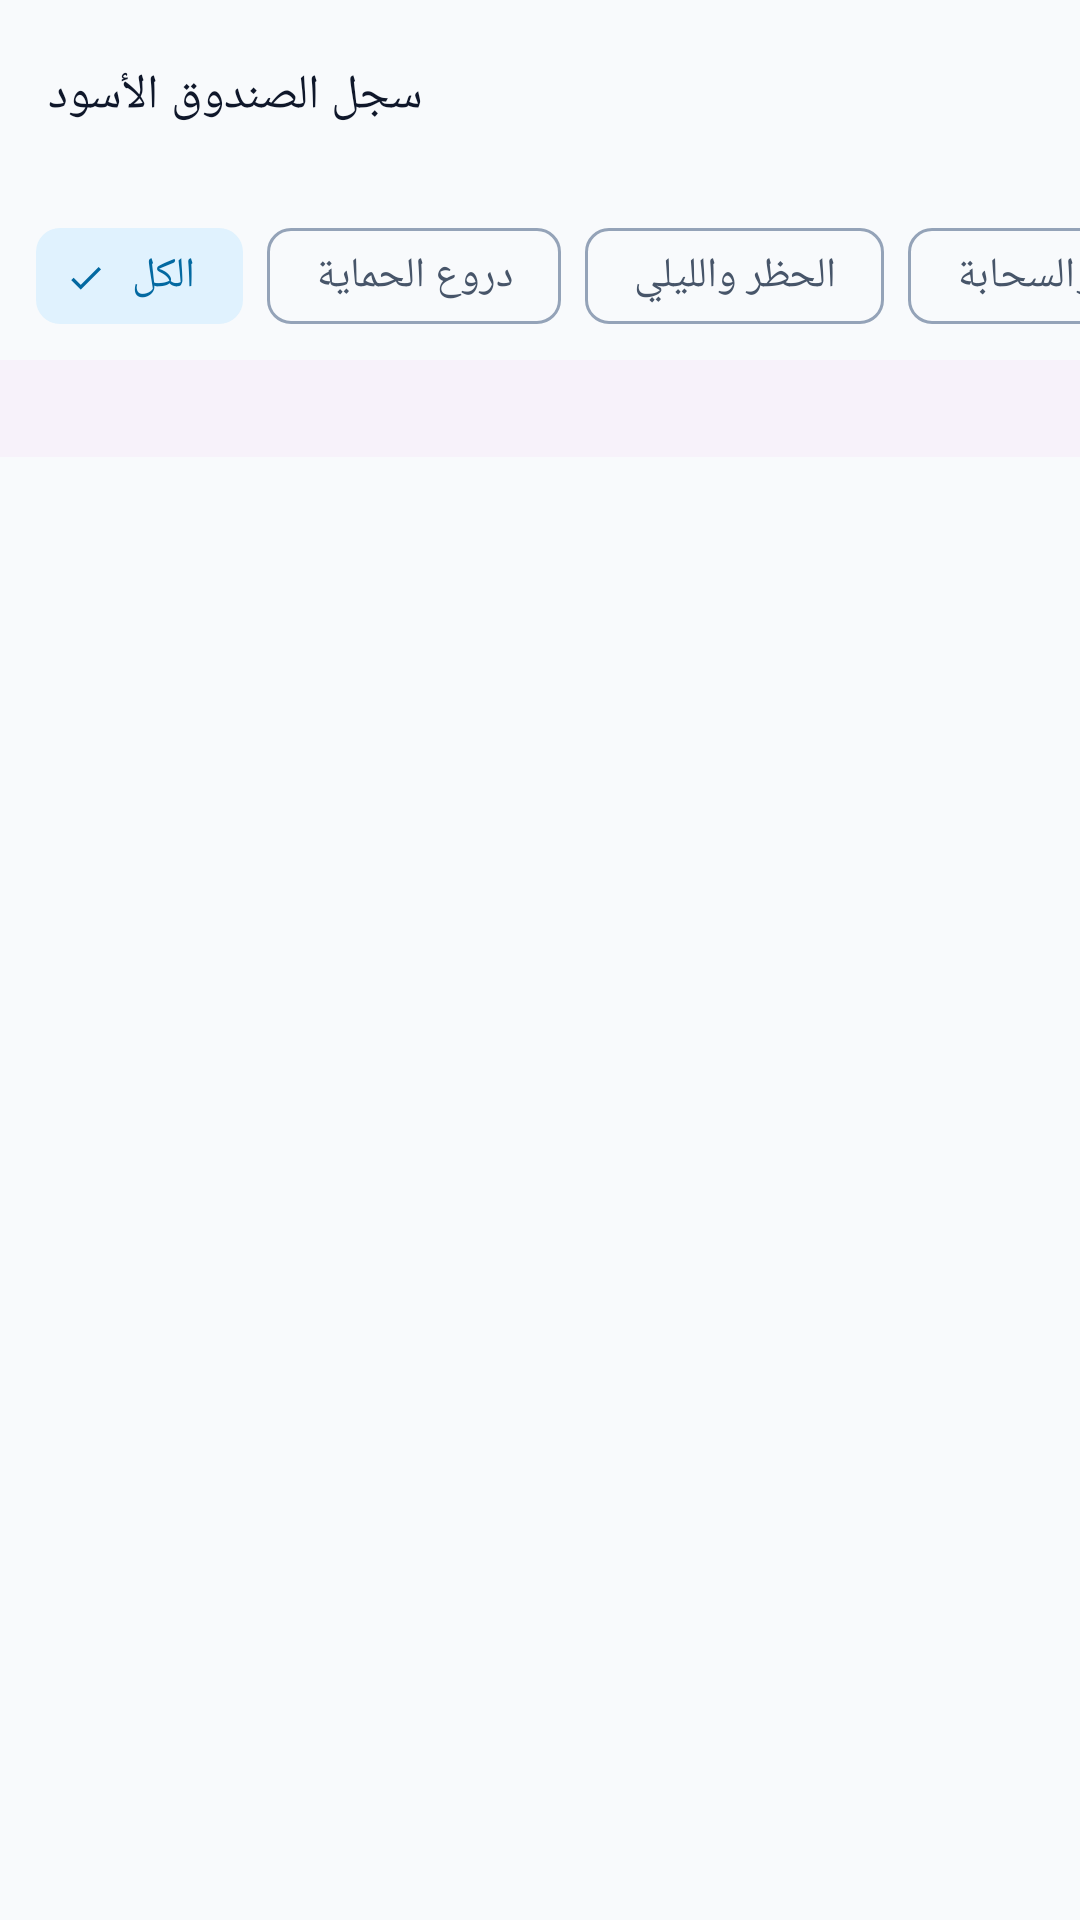

Layout XML and referenced resources for this Android screen:
<!-- AndroidManifest.xml: application theme Theme.Antiporn -->
<!-- res/layout/activity_diagnostic_log_viewer.xml -->
<?xml version="1.0" encoding="utf-8"?>
<LinearLayout xmlns:android="http://schemas.android.com/apk/res/android"
    xmlns:app="http://schemas.android.com/apk/res-auto"
    xmlns:tools="http://schemas.android.com/tools"
    android:id="@+id/layoutRootLogViewer"
    android:layout_width="match_parent"
    android:layout_height="match_parent"
    android:orientation="vertical">

    
    <com.google.android.material.appbar.MaterialToolbar
        android:id="@+id/toolbarLogViewer"
        android:layout_width="match_parent"
        android:layout_height="wrap_content"
        android:background="?attr/colorSurface"
        app:navigationContentDescription="@string/btn_close"
        app:navigationIcon="@drawable/ic_close"
        app:title="@string/title_log_viewer"
        app:titleTextAppearance="@style/TextAppearance.Material3.TitleMedium"
        app:titleTextColor="?attr/colorOnSurface" />

    
    <HorizontalScrollView
        android:layout_width="match_parent"
        android:layout_height="wrap_content"
        android:clipToPadding="false"
        android:paddingHorizontal="12dp"
        android:paddingVertical="4dp"
        android:scrollbars="none">

        <com.google.android.material.chip.ChipGroup
            android:id="@+id/chipGroupFilters"
            android:layout_width="wrap_content"
            android:layout_height="wrap_content"
            app:selectionRequired="true"
            app:singleLine="true"
            app:singleSelection="true">

            <com.google.android.material.chip.Chip
                android:id="@+id/chipFilterAll"
                style="@style/Widget.Material3.Chip.Filter"
                android:layout_width="wrap_content"
                android:layout_height="wrap_content"
                android:checked="true"
                android:text="@string/filter_chip_all" />

            <com.google.android.material.chip.Chip
                android:id="@+id/chipFilterShield"
                style="@style/Widget.Material3.Chip.Filter"
                android:layout_width="wrap_content"
                android:layout_height="wrap_content"
                android:text="@string/filter_chip_shields" />

            <com.google.android.material.chip.Chip
                android:id="@+id/chipFilterCurfew"
                style="@style/Widget.Material3.Chip.Filter"
                android:layout_width="wrap_content"
                android:layout_height="wrap_content"
                android:text="@string/filter_chip_curfew" />

            <com.google.android.material.chip.Chip
                android:id="@+id/chipFilterCloud"
                style="@style/Widget.Material3.Chip.Filter"
                android:layout_width="wrap_content"
                android:layout_height="wrap_content"
                android:text="@string/filter_chip_cloud" />

            <com.google.android.material.chip.Chip
                android:id="@+id/chipFilterTime"
                style="@style/Widget.Material3.Chip.Filter"
                android:layout_width="wrap_content"
                android:layout_height="wrap_content"
                android:text="@string/filter_chip_time" />

            <com.google.android.material.chip.Chip
                android:id="@+id/chipFilterDpm"
                style="@style/Widget.Material3.Chip.Filter"
                android:layout_width="wrap_content"
                android:layout_height="wrap_content"
                android:text="@string/filter_chip_dpm" />

            <com.google.android.material.chip.Chip
                android:id="@+id/chipFilterPairing"
                style="@style/Widget.Material3.Chip.Filter"
                android:layout_width="wrap_content"
                android:layout_height="wrap_content"
                android:text="@string/filter_chip_pairing" />

            <com.google.android.material.chip.Chip
                android:id="@+id/chipFilterNetwork"
                style="@style/Widget.Material3.Chip.Filter"
                android:layout_width="wrap_content"
                android:layout_height="wrap_content"
                android:text="@string/filter_chip_network" />
        </com.google.android.material.chip.ChipGroup>
    </HorizontalScrollView>

    
    <LinearLayout
        android:layout_width="match_parent"
        android:layout_height="wrap_content"
        android:background="?attr/colorSurfaceContainerLow"
        android:gravity="center_vertical"
        android:orientation="horizontal"
        android:paddingHorizontal="16dp"
        android:paddingVertical="8dp">

        <TextView
            android:id="@+id/tvLogsCount"
            android:layout_width="0dp"
            android:layout_height="wrap_content"
            android:layout_marginEnd="12dp"
            android:layout_weight="1"
            android:ellipsize="end"
            android:maxLines="1"
            android:textColor="?attr/colorOnSurfaceVariant"
            android:textSize="12sp"
            tools:text="50 أحداث مسجلة" />

        <TextView
            android:id="@+id/tvActivePolicySummary"
            android:layout_width="wrap_content"
            android:layout_height="wrap_content"
            android:ellipsize="end"
            android:fontFamily="@font/tajawal"
            android:maxLines="1"
            android:textColor="?attr/colorPrimary"
            android:textSize="12sp"
            android:textStyle="bold"
            tools:text="السياسة: v3 (الحظر مفعل 23:00)" />
    </LinearLayout>

    <FrameLayout
        android:layout_width="match_parent"
        android:layout_height="0dp"
        android:layout_weight="1">

        
        <androidx.recyclerview.widget.RecyclerView
            android:id="@+id/rvDiagnosticLogs"
            android:layout_width="match_parent"
            android:layout_height="match_parent"
            android:clipToPadding="false"
            android:paddingVertical="6dp" />

        
        <TextView
            android:id="@+id/tvEmptyLogs"
            android:layout_width="match_parent"
            android:layout_height="match_parent"
            android:gravity="center"
            android:padding="24dp"
            android:text="@string/empty_logs_text"
            android:textColor="?attr/colorOnSurfaceVariant"
            android:textSize="14sp"
            android:visibility="gone"
            tools:visibility="visible" />
    </FrameLayout>
</LinearLayout>
<!-- resources referenced by this layout -->
<resources>
  <string name="btn_close">إغلاق</string>
  <string name="empty_logs_text">لا توجد سجلات تشخيصية مسجلة حتى الآن.</string>
  <string name="filter_chip_all">الكل</string>
  <string name="filter_chip_cloud">المزامنة والسحابة</string>
  <string name="filter_chip_curfew">الحظر والليلي</string>
  <string name="filter_chip_dpm">أوامر النظام</string>
  <string name="filter_chip_network">الشبكة</string>
  <string name="filter_chip_pairing">الاقتران والربط</string>
  <string name="filter_chip_shields">دروع الحماية</string>
  <string name="filter_chip_time">التوقيت</string>
  <string name="title_log_viewer">سجل الصندوق الأسود</string>
  <style name="Theme.Antiporn" parent="Theme.Material3.DayNight.NoActionBar">
          
          <item name="colorPrimary">@color/md_theme_light_primary</item>
          <item name="colorOnPrimary">@color/md_theme_light_onPrimary</item>
          <item name="colorPrimaryContainer">@color/md_theme_light_primaryContainer</item>
          <item name="colorOnPrimaryContainer">@color/md_theme_light_onPrimaryContainer</item>
  
          
          <item name="colorSecondary">@color/md_theme_light_secondary</item>
          <item name="colorOnSecondary">@color/md_theme_light_onSecondary</item>
          <item name="colorSecondaryContainer">@color/md_theme_light_secondaryContainer</item>
          <item name="colorOnSecondaryContainer">@color/md_theme_light_onSecondaryContainer</item>
  
          
          <item name="colorTertiary">@color/md_theme_light_tertiary</item>
  
          
          <item name="colorSurface">@color/md_theme_light_surface</item>
          <item name="colorOnSurface">@color/md_theme_light_onSurface</item>
          <item name="colorSurfaceVariant">@color/md_theme_light_surfaceVariant</item>
          <item name="colorOnSurfaceVariant">@color/md_theme_light_onSurfaceVariant</item>
          <item name="colorSurfaceContainer">@color/md_theme_light_surfaceContainer</item>
          <item name="colorSurfaceContainerHigh">@color/md_theme_light_surfaceContainerHigh</item>
          <item name="colorOutline">@color/md_theme_light_outline</item>
          <item name="colorOutlineVariant">@color/md_theme_light_outlineVariant</item>
  
          <item name="android:windowBackground">@color/md_theme_light_surface</item>
  
          
          <item name="materialAlertDialogTheme">@style/ThemeOverlay.Material3.MaterialAlertDialog</item>
  
          
          <item name="android:statusBarColor">@android:color/transparent</item>
          <item name="android:navigationBarColor">@android:color/transparent</item>
          <item name="android:windowLightStatusBar">true</item>
          <item name="android:windowLightNavigationBar" tools:targetApi="o_mr1">true</item>
      </style>
  <color name="md_theme_light_primary">#FF0D9488</color>
  <color name="md_theme_light_onPrimary">#FFFFFFFF</color>
  <color name="md_theme_light_primaryContainer">#FFCCFBF1</color>
  <color name="md_theme_light_onPrimaryContainer">#FF115E59</color>
  <color name="md_theme_light_secondary">#FF0284C7</color>
  <color name="md_theme_light_onSecondary">#FFFFFFFF</color>
  <color name="md_theme_light_secondaryContainer">#FFE0F2FE</color>
  <color name="md_theme_light_onSecondaryContainer">#FF0369A1</color>
  <color name="md_theme_light_tertiary">#FFF59E0B</color>
  <color name="md_theme_light_surface">#FFF8FAFC</color>
  <color name="md_theme_light_onSurface">#FF0F172A</color>
  <color name="md_theme_light_surfaceVariant">#FFE2E8F0</color>
  <color name="md_theme_light_onSurfaceVariant">#FF475569</color>
  <color name="md_theme_light_surfaceContainer">#FFF1F5F9</color>
  <color name="md_theme_light_surfaceContainerHigh">#FFE2E8F0</color>
  <color name="md_theme_light_outline">#FF94A3B8</color>
  <color name="md_theme_light_outlineVariant">#FFE2E8F0</color>
</resources>
